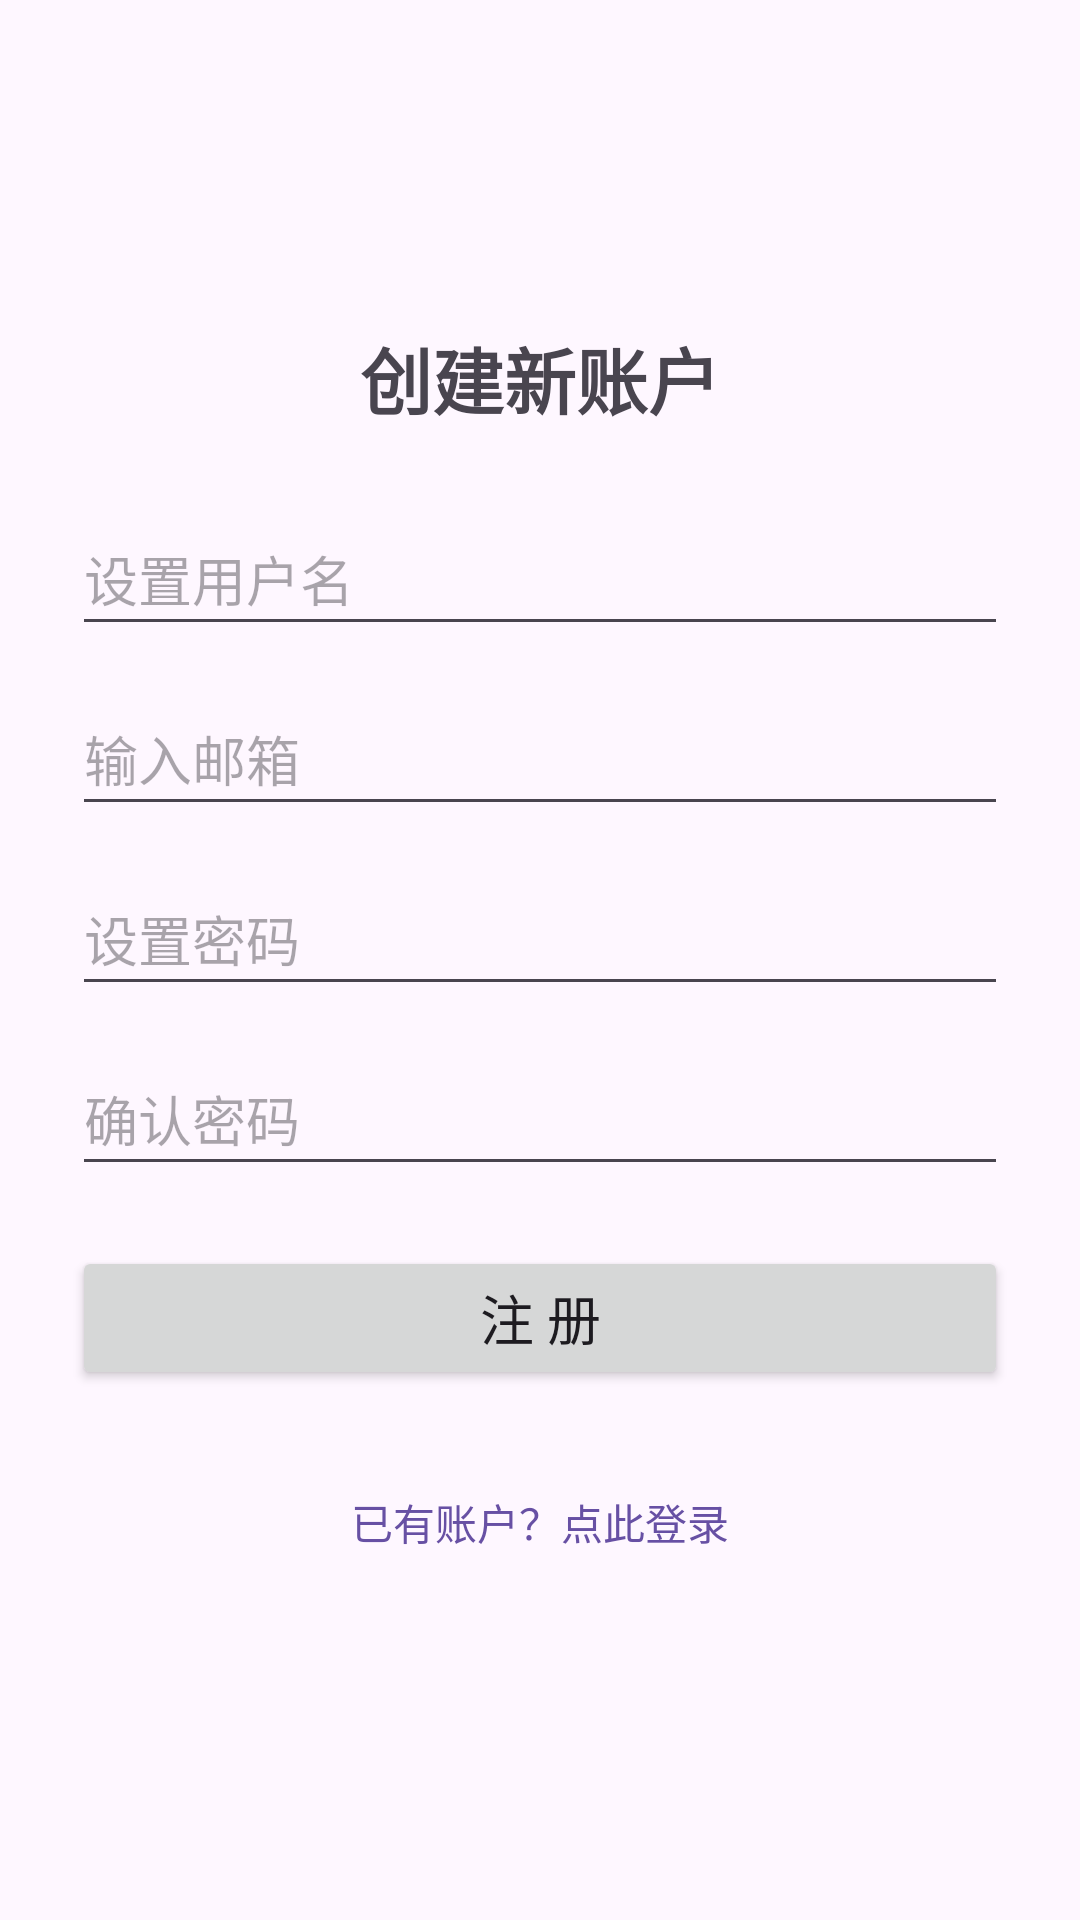

Produce the Android XML layout that renders to this screen, including the resource entries it uses.
<!-- AndroidManifest.xml: application theme Theme.AIChatPet -->
<!-- res/layout/activity_register.xml -->
<?xml version="1.0" encoding="utf-8"?>
<LinearLayout xmlns:android="http://schemas.android.com/apk/res/android"
    xmlns:tools="http://schemas.android.com/tools"
    android:layout_width="match_parent"
    android:layout_height="match_parent"
    android:orientation="vertical"
    android:gravity="center"
    android:padding="24dp"
    tools:context=".ui.auth.RegisterActivity">

    <TextView
        android:layout_width="wrap_content"
        android:layout_height="wrap_content"
        android:text="创建新账户"
        android:textSize="24sp"
        android:textStyle="bold"
        android:layout_marginBottom="24dp"/>

    <EditText
        android:id="@+id/editTextRegisterUsername"
        android:layout_width="match_parent"
        android:layout_height="wrap_content"
        android:hint="设置用户名"
        android:inputType="textPersonName"
        android:minHeight="48dp"
        android:layout_marginBottom="12dp"/>

    <EditText
        android:id="@+id/editTextRegisterEmail"
        android:layout_width="match_parent"
        android:layout_height="wrap_content"
        android:hint="输入邮箱"
        android:inputType="textEmailAddress"
        android:minHeight="48dp"
        android:layout_marginBottom="12dp"/>

    <EditText
        android:id="@+id/editTextRegisterPassword"
        android:layout_width="match_parent"
        android:layout_height="wrap_content"
        android:hint="设置密码"
        android:inputType="textPassword"
        android:minHeight="48dp"
        android:layout_marginBottom="12dp"/>

    <EditText
        android:id="@+id/editTextConfirmPassword"
        android:layout_width="match_parent"
        android:layout_height="wrap_content"
        android:hint="确认密码"
        android:inputType="textPassword"
        android:minHeight="48dp"
        android:layout_marginBottom="20dp"/>

    <Button
        android:id="@+id/buttonRegister"
        android:layout_width="match_parent"
        android:layout_height="wrap_content"
        android:text="注 册"
        android:textSize="18sp"
        android:layout_marginBottom="20dp"/>

    <TextView
        android:id="@+id/textViewGoToLogin"
        android:layout_width="wrap_content"
        android:layout_height="wrap_content"
        android:text="已有账户？点此登录"
        android:textColor="?android:attr/textColorLink"
        android:minHeight="48dp"
        android:gravity="center"/>

</LinearLayout>
<!-- resources referenced by this layout -->
<resources>
  <style name="Theme.AIChatPet" parent="Base.Theme.AIChatPet" />
  <style name="Base.Theme.AIChatPet" parent="Theme.Material3.DayNight.NoActionBar">
          
          
      </style>
</resources>
